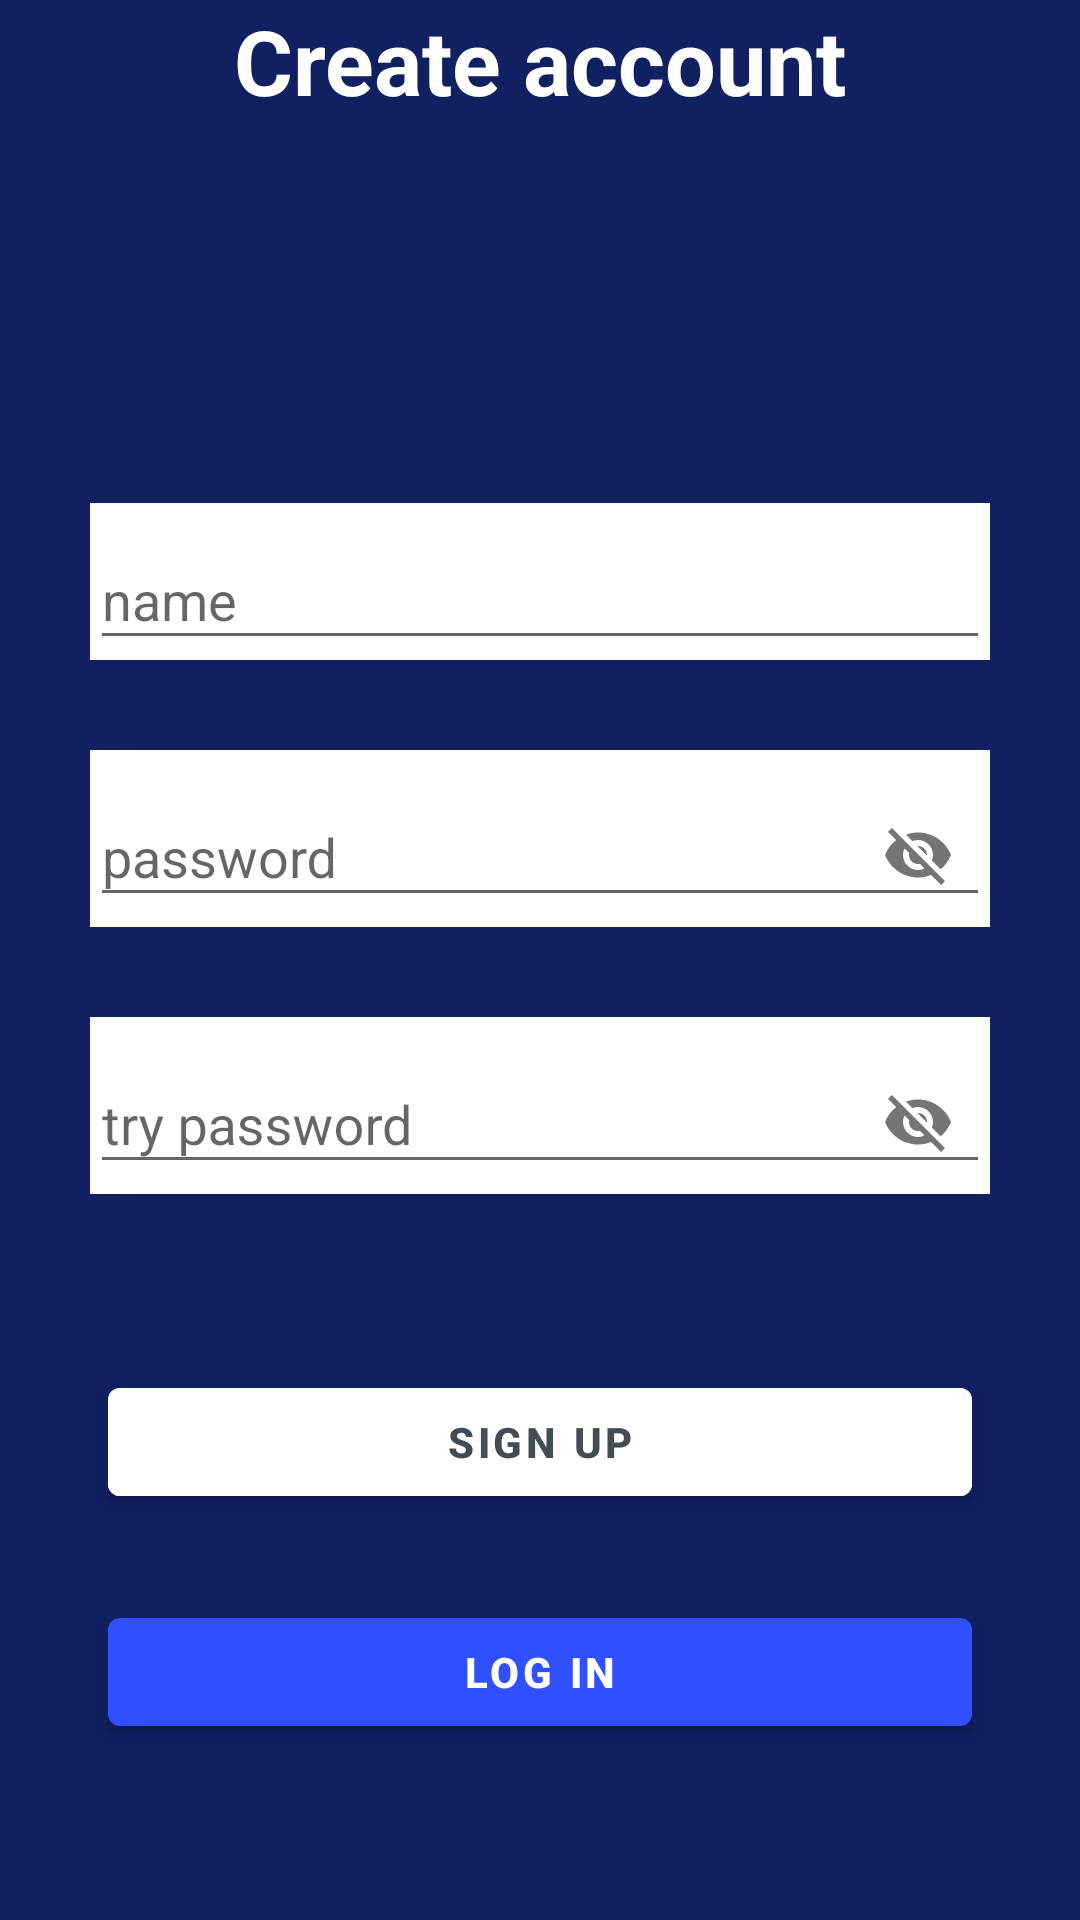

Layout XML and referenced resources for this Android screen:
<!-- AndroidManifest.xml: application theme Theme.GitaImtihon6 -->
<!-- res/layout/screen_saign_up_auth.xml -->
<?xml version="1.0" encoding="utf-8"?>
<androidx.constraintlayout.widget.ConstraintLayout xmlns:android="http://schemas.android.com/apk/res/android"
    xmlns:app="http://schemas.android.com/apk/res-auto"
    xmlns:tools="http://schemas.android.com/tools"
    android:layout_width="match_parent"
    android:layout_height="match_parent"
    android:background="@color/bg_splash">

    <TextView
        android:layout_marginTop="@dimen/dp_10"
        android:id="@+id/title"
        android:layout_width="wrap_content"
        android:layout_height="wrap_content"
        android:text="Create account"
        android:textAlignment="textStart"
        android:textColor="#FFFFFF"
        android:textSize="30sp"
        android:textStyle="bold"
        app:layout_constraintEnd_toEndOf="parent"
        app:layout_constraintHorizontal_bias="0.5"
        app:layout_constraintStart_toStartOf="parent"
        app:layout_constraintTop_toTopOf="parent" />

    <com.google.android.material.textfield.TextInputLayout
        android:id="@+id/input_layout1"
        android:layout_width="match_parent"
        android:layout_height="wrap_content"
        android:layout_margin="30dp"
        android:background="@color/white"
        app:endIconMode="clear_text"
        app:layout_constraintBottom_toBottomOf="parent"
        app:layout_constraintEnd_toEndOf="parent"
        app:layout_constraintHorizontal_bias="0.5"
        app:layout_constraintStart_toStartOf="parent"
        app:layout_constraintTop_toBottomOf="@id/title"
        app:layout_constraintVertical_bias="0.19999999">

        <com.google.android.material.textfield.TextInputEditText

            android:id="@+id/input_name"
            android:layout_width="match_parent"
            android:layout_height="wrap_content"
            android:hint="name"
            android:inputType="textEmailAddress" />
    </com.google.android.material.textfield.TextInputLayout>
    <com.google.android.material.textfield.TextInputLayout

        android:id="@+id/input_layout"
        android:background="@color/white"
        app:layout_constraintTop_toBottomOf="@id/input_layout1"
        android:layout_width="match_parent"
        android:layout_margin="30dp"
        app:endIconMode="password_toggle"
        android:layout_height="wrap_content"
        app:layout_constraintEnd_toEndOf="parent"
        app:layout_constraintHorizontal_bias="0.5"
        app:layout_constraintStart_toStartOf="parent">

        <com.google.android.material.textfield.TextInputEditText
            android:id="@+id/input_password1"
            android:layout_width="match_parent"
            android:layout_height="wrap_content"
            android:hint="password"
            android:inputType="textEmailAddress"/>
    </com.google.android.material.textfield.TextInputLayout>

   <com.google.android.material.textfield.TextInputLayout

        android:id="@+id/input_layout2"
        android:background="@color/white"
        app:layout_constraintTop_toBottomOf="@id/input_layout"
        android:layout_width="match_parent"
        android:layout_margin="30dp"
        android:layout_height="wrap_content"
       app:endIconMode="password_toggle"
        app:layout_constraintEnd_toEndOf="parent"
        app:layout_constraintHorizontal_bias="0.5"
        app:layout_constraintStart_toStartOf="parent">

        <com.google.android.material.textfield.TextInputEditText
            android:id="@+id/input_password"
            android:layout_width="match_parent"
            android:layout_height="wrap_content"
            android:hint="try password"
            android:inputType="textEmailAddress"/>
    </com.google.android.material.textfield.TextInputLayout>

    <com.google.android.material.button.MaterialButton
        android:layout_marginTop="30dp"
        app:layout_constraintBottom_toTopOf="@id/loginBtn"
        android:id="@+id/signUpBtn"
        android:layout_width="0dp"
        android:layout_height="wrap_content"
        android:layout_marginHorizontal="40dp"
        android:backgroundTint="@color/white"
        android:text="Sign Up"
        android:textColor="@color/intro_title"
        android:textStyle="bold"

        app:layout_constraintDimensionRatio="6:1"
        app:layout_constraintEnd_toEndOf="parent"

        app:layout_constraintStart_toStartOf="parent"
        app:layout_constraintTop_toBottomOf="@id/input_layout2"
        app:layout_constraintVertical_bias="0.0"
        />
    <com.google.android.material.button.MaterialButton
        android:id="@+id/loginBtn"
        android:layout_width="0dp"
        android:layout_height="wrap_content"
        android:layout_marginHorizontal="40dp"
        android:text="Log in"
        android:textStyle="bold"
       app:layout_constraintHorizontal_chainStyle="packed"
        app:layout_constraintBottom_toBottomOf="parent"
        app:layout_constraintDimensionRatio="6:1"
        app:layout_constraintEnd_toEndOf="parent"
        android:layout_marginBottom="30dp"
        app:layout_constraintVertical_chainStyle="packed"
        app:layout_constraintStart_toStartOf="parent"
        app:layout_constraintTop_toBottomOf="@id/signUpBtn" />


</androidx.constraintlayout.widget.ConstraintLayout>
<!-- resources referenced by this layout -->
<resources>
  <color name="bg_splash">#112061</color>
  <color name="intro_title">#434B53</color>
  <color name="white">#FFFFFFFF</color>
  <style name="Theme.GitaImtihon6" parent="Theme.MaterialComponents.DayNight.NoActionBar.Bridge">
  
          
          <item name="colorPrimary">#304FFE</item>
          <item name="colorPrimaryVariant">@color/bg_splash</item>
          <item name="colorOnPrimary">@color/white</item>
          
          <item name="colorSecondary">@color/teal_200</item>
          <item name="colorSecondaryVariant">@color/teal_700</item>
          <item name="colorOnSecondary">@color/black</item>
          
          <item name="android:statusBarColor" tools:targetApi="l">?attr/colorPrimaryVariant</item>
          
      </style>
  <color name="teal_200">#FF03DAC5</color>
  <color name="teal_700">#FF018786</color>
  <color name="black">#FF000000</color>
</resources>
